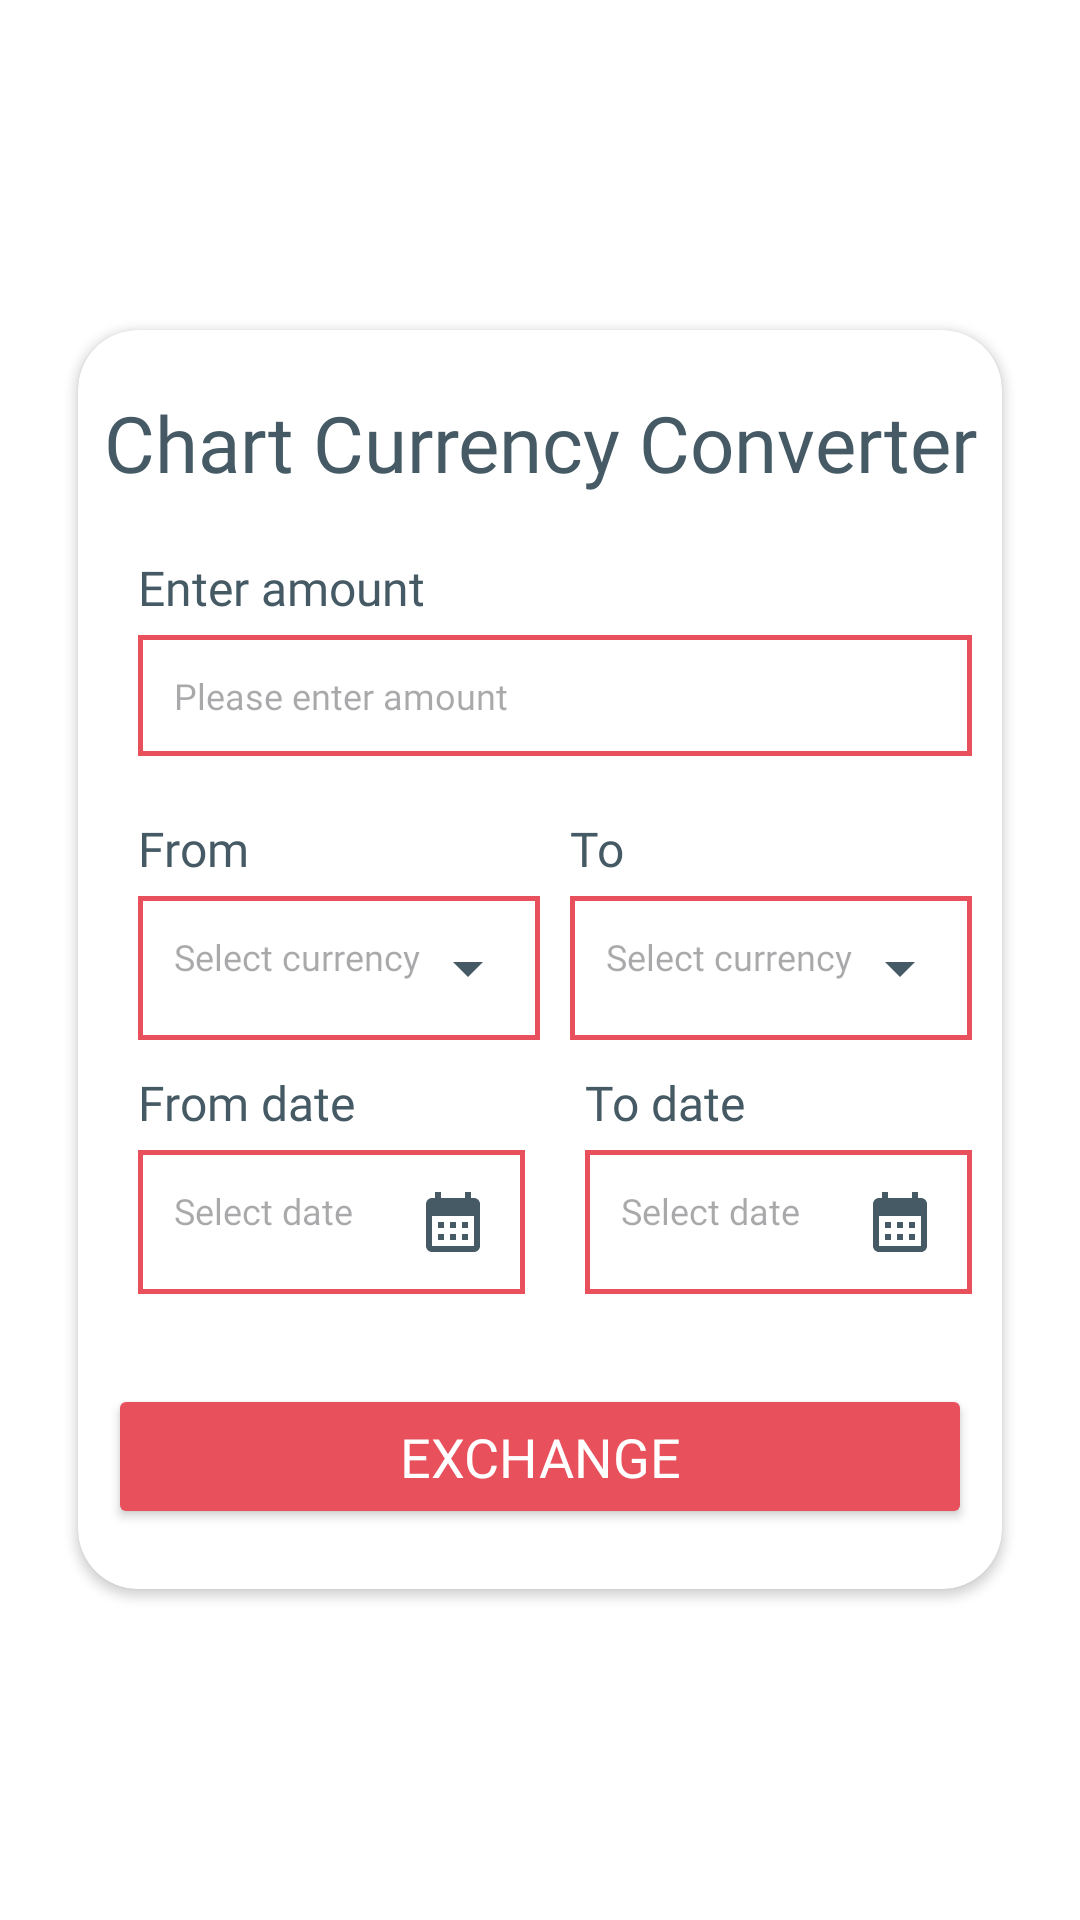

Reconstruct the res/layout file that produces this screen, plus the resources it refers to.
<!-- AndroidManifest.xml: application theme Theme.CurrencyConverter -->
<!-- res/layout/fragment_chart.xml -->
<?xml version="1.0" encoding="utf-8"?>
<FrameLayout
    xmlns:android="http://schemas.android.com/apk/res/android"
    xmlns:app="http://schemas.android.com/apk/res-auto"
    android:layout_width="match_parent"
    android:layout_height="match_parent"
    android:background="@color/white"
    android:padding="16dp">

    <LinearLayout
        android:layout_width="match_parent"
        android:layout_height="wrap_content"
        android:layout_gravity="center_vertical">

        <androidx.cardview.widget.CardView
            android:id="@+id/cvCurrency"
            android:layout_width="match_parent"
            android:layout_height="wrap_content"
            android:layout_marginStart="10dp"
            android:layout_marginTop="20dp"
            android:layout_marginEnd="10dp"
            android:layout_marginBottom="20dp"
            app:cardCornerRadius="20dp">

            <RelativeLayout
                android:layout_width="match_parent"
                android:layout_height="wrap_content">

                <TextView
                    android:id="@+id/title"
                    android:layout_width="match_parent"
                    android:layout_height="wrap_content"
                    android:layout_marginTop="20dp"
                    android:fontFamily="@font/opensans_bold"
                    android:text="Chart Currency Converter"
                    android:textAlignment="center"
                    android:textColor="@color/subColor"
                    android:textSize="26sp" />

                <LinearLayout
                    android:id="@+id/dropdownMenuLayout"
                    android:layout_width="match_parent"
                    android:layout_height="wrap_content"
                    android:layout_below="@id/title"
                    android:layout_marginStart="10dp"

                    android:layout_marginEnd="10dp"
                    android:orientation="vertical"
                    android:paddingTop="10dp"
                    android:paddingBottom="20dp">

                    <LinearLayout
                        android:layout_width="match_parent"
                        android:layout_height="wrap_content"
                        android:layout_marginBottom="10dp"
                        android:orientation="vertical">

                        <TextView
                            android:layout_width="wrap_content"
                            android:layout_height="wrap_content"
                            android:layout_marginStart="10dp"
                            android:layout_marginTop="10dp"
                            android:fontFamily="@font/opensans_bold"
                            android:text="Enter amount"
                            android:textColor="@color/subColor"
                            android:textSize="16sp" />

                        <EditText
                            android:id="@+id/amount"
                            android:layout_width="match_parent"
                            android:layout_height="wrap_content"
                            android:layout_marginStart="10dp"
                            android:layout_marginTop="5dp"
                            android:background="@drawable/custome_border"
                            android:fontFamily="@font/opensans_bold"
                            android:hint="Please enter amount"
                            android:inputType="numberDecimal"
                            android:textSize="12sp" />
                    </LinearLayout>

                    <LinearLayout
                        android:id="@+id/convertContainer"
                        android:layout_width="match_parent"
                        android:layout_height="wrap_content"
                        android:orientation="horizontal"
                        android:paddingTop="10dp"
                        android:paddingBottom="10dp">

                        <LinearLayout
                            android:layout_width="0dp"
                            android:layout_height="wrap_content"
                            android:layout_weight="1"
                            android:orientation="vertical">

                            <TextView
                                android:layout_width="wrap_content"
                                android:layout_height="wrap_content"
                                android:layout_marginStart="10dp"
                                android:fontFamily="@font/opensans_bold"
                                android:text="From"
                                android:textColor="@color/subColor"
                                android:textSize="16sp" />

                            <TextView
                                android:id="@+id/convertFromDropDown"
                                android:layout_width="match_parent"
                                android:layout_height="wrap_content"
                                android:layout_marginStart="10dp"
                                android:layout_marginTop="5dp"
                                android:background="@drawable/custome_border"
                                android:fontFamily="@font/opensans_bold"
                                android:hint="Select currency"
                                android:textColor="@color/subColor"
                                android:textSize="12sp"
                                app:drawableEndCompat="@drawable/ic_arrow_down" />
                        </LinearLayout>

                        <LinearLayout
                            android:layout_width="0dp"
                            android:layout_height="wrap_content"
                            android:layout_weight="1"
                            android:orientation="vertical">

                            <TextView
                                android:layout_width="wrap_content"
                                android:layout_height="wrap_content"
                                android:layout_marginStart="10dp"
                                android:fontFamily="@font/opensans_bold"
                                android:text="To"
                                android:textColor="@color/subColor"
                                android:textSize="16sp" />

                            <TextView
                                android:id="@+id/convertToDropDown"
                                android:layout_width="match_parent"
                                android:layout_height="wrap_content"
                                android:layout_marginStart="10dp"
                                android:layout_marginTop="5dp"
                                android:background="@drawable/custome_border"
                                android:fontFamily="@font/opensans_bold"
                                android:hint="Select currency"
                                android:textColor="@color/subColor"
                                android:textSize="12sp"
                                app:drawableEndCompat="@drawable/ic_arrow_down" />
                        </LinearLayout>
                    </LinearLayout>

                    <LinearLayout
                        android:layout_width="match_parent"
                        android:layout_height="wrap_content"
                        android:orientation="horizontal"
                        android:layout_marginBottom="10dp">

                        <LinearLayout
                            android:layout_width="0dp"
                            android:layout_height="wrap_content"
                            android:layout_weight="1"
                            android:orientation="vertical">

                            <TextView
                                android:layout_width="wrap_content"
                                android:layout_height="wrap_content"
                                android:layout_marginStart="10dp"
                                android:fontFamily="@font/opensans_bold"
                                android:text="From date"
                                android:textColor="@color/subColor"
                                android:textSize="16sp" />

                            <TextView
                                android:id="@+id/fromDate"
                                android:layout_width="match_parent"
                                android:layout_height="wrap_content"
                                android:layout_marginStart="10dp"
                                android:layout_marginTop="5dp"
                                android:background="@drawable/custome_border"
                                android:fontFamily="@font/opensans_bold"
                                android:hint="Select date"
                                android:textColor="@color/subColor"
                                android:textSize="12sp"
                                app:drawableEndCompat="@drawable/ic_calender" />
                        </LinearLayout>

                        <LinearLayout
                            android:layout_width="0dp"
                            android:layout_height="wrap_content"
                            android:layout_weight="1"
                            android:orientation="vertical"
                            android:layout_marginStart="10dp">

                            <TextView
                                android:layout_width="wrap_content"
                                android:layout_height="wrap_content"
                                android:layout_marginStart="10dp"
                                android:fontFamily="@font/opensans_bold"
                                android:text="To date"
                                android:textColor="@color/subColor"
                                android:textSize="16sp" />

                            <TextView
                                android:id="@+id/toDate"
                                android:layout_width="match_parent"
                                android:layout_height="wrap_content"
                                android:layout_marginStart="10dp"
                                android:layout_marginTop="5dp"
                                android:background="@drawable/custome_border"
                                android:fontFamily="@font/opensans_bold"
                                android:hint="Select date"
                                android:textColor="@color/subColor"
                                android:textSize="12sp"
                                app:drawableEndCompat="@drawable/ic_calender" />/>
                        </LinearLayout>
                    </LinearLayout>

                    <Button
                        android:id="@+id/exchangeButton"
                        android:layout_width="match_parent"
                        android:layout_height="wrap_content"
                        android:layout_marginTop="20dp"
                        android:backgroundTint="@color/primaryColor"
                        android:fontFamily="@font/opensans_bold"
                        android:padding="12dp"
                        android:text="Exchange"
                        android:textColor="@android:color/white"
                        android:textSize="18sp" />
                </LinearLayout>
            </RelativeLayout>
        </androidx.cardview.widget.CardView>

    </LinearLayout>

</FrameLayout>
<!-- resources referenced by this layout -->
<resources>
  <color name="primaryColor">#e8505b</color>
  <color name="subColor">#455a64</color>
  <color name="white">#FFFFFFFF</color>
  <!-- drawable custome_border (drawable) -->
  <?xml version="1.0" encoding="utf-8"?>
  <shape xmlns:android="http://schemas.android.com/apk/res/android">
      <solid android:color="@android:color/transparent"/>
      <stroke
          android:width="1.5dp"
          android:color="@color/primaryColor"/>
      <padding
          android:left="12dp"
          android:top="12dp"
          android:right="12dp"
          android:bottom="12dp"/>
  </shape>
  <!-- drawable ic_arrow_down (drawable) -->
  <vector xmlns:android="http://schemas.android.com/apk/res/android" android:height="24dp" android:tint="#455A64" android:viewportHeight="24" android:viewportWidth="24" android:width="24dp">
        
      <path android:fillColor="@android:color/white" android:pathData="M7,10l5,5 5,-5z"/>
      
  </vector>
  <!-- drawable ic_calender (drawable) -->
  <vector xmlns:android="http://schemas.android.com/apk/res/android" android:height="24dp" android:tint="#455A64" android:viewportHeight="24" android:viewportWidth="24" android:width="24dp">
        
      <path android:fillColor="@android:color/white" android:pathData="M19,4h-1V2h-2v2H8V2H6v2H5C3.89,4 3.01,4.9 3.01,6L3,20c0,1.1 0.89,2 2,2h14c1.1,0 2,-0.9 2,-2V6C21,4.9 20.1,4 19,4zM19,20H5V10h14V20zM9,14H7v-2h2V14zM13,14h-2v-2h2V14zM17,14h-2v-2h2V14zM9,18H7v-2h2V18zM13,18h-2v-2h2V18zM17,18h-2v-2h2V18z"/>
      
  </vector>
  <style name="Theme.CurrencyConverter" parent="Base.Theme.CurrencyConverter" />
  <style name="Base.Theme.CurrencyConverter" parent="Theme.Material3.DayNight.NoActionBar">
          
          
      </style>
</resources>
